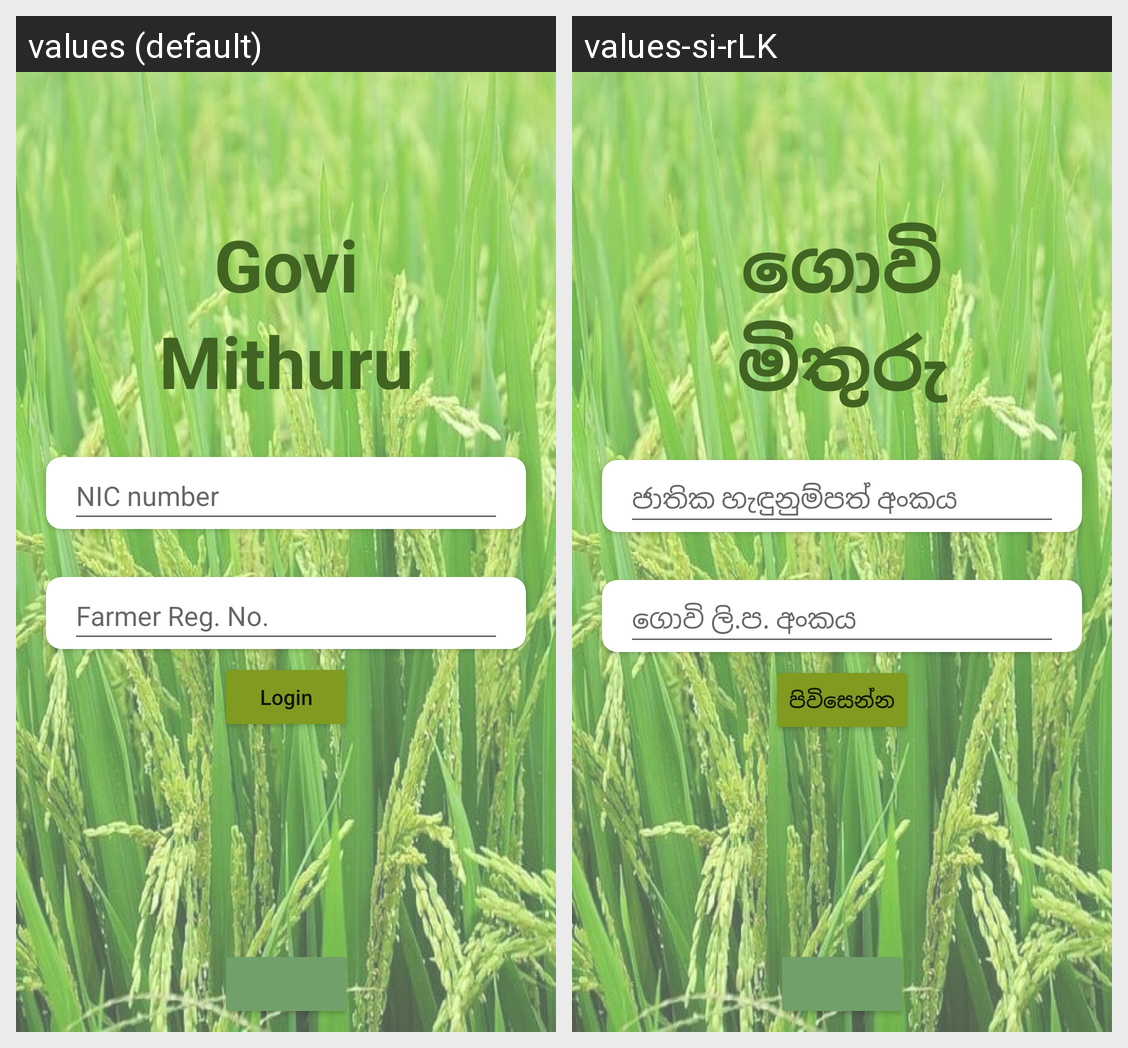

Translations of the strings shown on this Android screen, per locale in the grid:
Android screen res/layout/activity_login2_f.xml rendered under 2 locales, left to right: values (default), values-si-rLK. Device: Nexus 5 (rendered at 1080×1920; each locale shown at half size, 540×960, under a caption strip naming it); theme Theme.GoviMithuruApp.
Strings drawn on this screen, with the default value and each locale's value (text and hints the layout hard-codes, and strings that could not be matched under every locale, appear in the picture but are not listed):

app_title_govi
  values: Govi
  values-si-rLK: ගොවි

app_title_mithuru
  values: Mithuru
  values-si-rLK: මිතුරු

placeholder_nic
  values: NIC number
  values-si-rLK: ජාතික හැඳුනුම්පත් අංකය

placeholder_farmerNo
  values: Farmer Reg. No.
  values-si-rLK: ගොවි ලි.ප. අංකය

btnText_login
  values: Login
  values-si-rLK: පිවිසෙන්න
